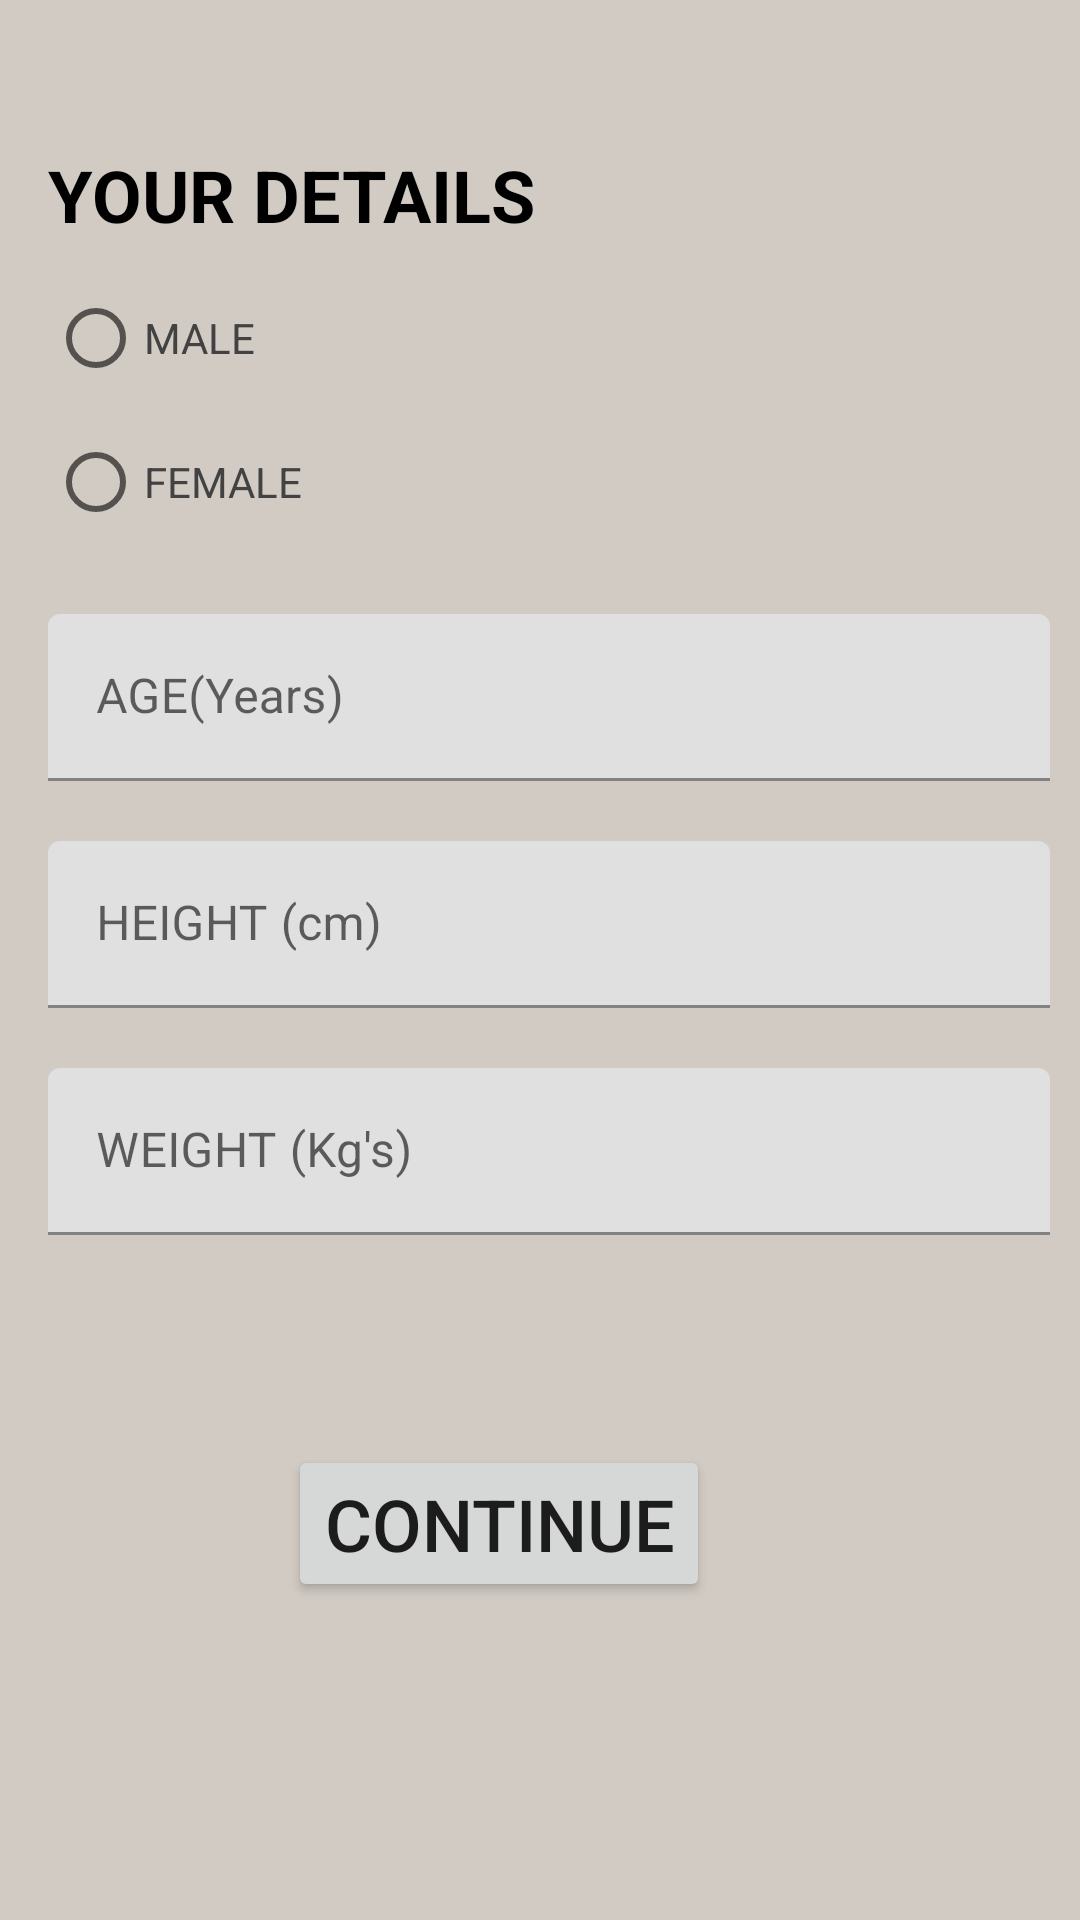

Produce the Android XML layout that renders to this screen, including the resource entries it uses.
<!-- AndroidManifest.xml: application theme Theme.HealthMeterDemo -->
<!-- res/layout/activity_main2.xml -->
<?xml version="1.0" encoding="utf-8"?>
<androidx.constraintlayout.widget.ConstraintLayout xmlns:android="http://schemas.android.com/apk/res/android"
    xmlns:app="http://schemas.android.com/apk/res-auto"
    xmlns:tools="http://schemas.android.com/tools"
    android:layout_width="match_parent"
    android:layout_height="match_parent"
    android:background="#DDCAC3BB"
    tools:context=".MainActivity2">
    <androidx.constraintlayout.widget.Guideline
        android:id="@+id/guidelineStart"
        android:layout_width="wrap_content"
        android:layout_height="wrap_content"
        android:orientation="vertical"
        app:layout_constraintGuide_begin="16dp" />

    <androidx.constraintlayout.widget.Guideline
        android:id="@id/guidelineEnd"
        android:layout_width="wrap_content"
        android:layout_height="wrap_content"
        android:orientation="vertical"
        app:layout_constraintGuide_end="16dp" />

    <androidx.constraintlayout.widget.Guideline
        android:id="@+id/guidelineTop"
        android:layout_width="wrap_content"
        android:layout_height="wrap_content"
        android:orientation="horizontal"
        app:layout_constraintGuide_begin="16dp" />

    <androidx.constraintlayout.widget.Guideline
        android:id="@id/guidelineBottom"
        android:layout_width="wrap_content"
        android:layout_height="wrap_content"
        android:orientation="horizontal"
        app:layout_constraintGuide_end="16dp" />

    <LinearLayout
        android:id="@+id/linearLayout"
        android:layout_width="334dp"
        android:layout_height="543dp"
        android:orientation="vertical"
        app:layout_constraintBottom_toTopOf="@+id/guidelineBottom"
        app:layout_constraintStart_toStartOf="@+id/guidelineStart"
        app:layout_constraintTop_toTopOf="@+id/guidelineTop">

        <TextView
            android:id="@+id/textView2"
            android:layout_width="match_parent"
            android:layout_height="40dp"
            android:text="YOUR DETAILS"
            android:textColor="@color/black"
            android:textSize="24sp"
            android:textStyle="bold" />

        <RadioGroup
            android:id="@+id/genderGroup"
            android:layout_width="wrap_content"
            android:layout_height="wrap_content"
            >
            <RadioButton
                android:id="@+id/male"
                android:textColor="@color/cardview_dark_background"
                android:layout_width="match_parent"
                android:layout_height="match_parent"
                android:text="MALE"/>
            <RadioButton
                android:id="@+id/female"
                android:textColor="@color/cardview_dark_background"
                android:layout_width="match_parent"
                android:layout_height="match_parent"
                android:text="FEMALE"/>
        </RadioGroup>
            <com.google.android.material.textfield.TextInputLayout
                android:layout_width="match_parent"
                android:layout_height="match_parent"
                android:layout_marginTop="20dp">

                <com.google.android.material.textfield.TextInputEditText

                    android:id="@+id/age"
                    android:layout_width="match_parent"
                    android:layout_height="wrap_content"
                    android:hint="AGE(Years)" />

                <com.google.android.material.textfield.TextInputLayout
                    android:layout_width="match_parent"
                    android:layout_height="match_parent"
                    android:layout_marginTop="20dp">

                    <com.google.android.material.textfield.TextInputEditText
                        android:id="@+id/height"
                        android:layout_width="match_parent"
                        android:layout_height="wrap_content"
                        android:hint="HEIGHT (cm)" />

                    <com.google.android.material.textfield.TextInputLayout
                        android:layout_width="match_parent"
                        android:layout_height="match_parent"
                        android:layout_marginTop="20dp">

                        <com.google.android.material.textfield.TextInputEditText
                            android:id="@+id/weight"
                            android:layout_width="match_parent"
                            android:layout_height="wrap_content"
                            android:hint="WEIGHT (Kg's)" />

                        <Button
                            android:id="@+id/btn"
                            android:layout_width="wrap_content"
                            android:layout_height="wrap_content"
                            android:layout_marginStart="80dp"
                            android:layout_marginTop="70dp"
                            android:onClick="goToEnd"
                            android:text="CONTINUE"
                            android:textSize="24sp" />

                    </com.google.android.material.textfield.TextInputLayout>
                </com.google.android.material.textfield.TextInputLayout>
            </com.google.android.material.textfield.TextInputLayout>


    </LinearLayout>



</androidx.constraintlayout.widget.ConstraintLayout>
<!-- resources referenced by this layout -->
<resources>
  <style name="Theme.HealthMeterDemo" parent="Theme.MaterialComponents.DayNight.NoActionBar">
          
          <item name="colorPrimary">@color/purple_500</item>
          <item name="colorPrimaryVariant">@color/purple_700</item>
          <item name="colorOnPrimary">@color/white</item>
          
          <item name="colorSecondary">@color/teal_200</item>
          <item name="colorSecondaryVariant">@color/teal_700</item>
          <item name="colorOnSecondary">@color/black</item>
          
          <item name="android:statusBarColor">?attr/colorPrimaryVariant</item>
          
      </style>
  <!-- not gathered from this repository: default colours our renderer supplied (Android Studio template values) -->
  <color name="purple_500">#FF6200EE</color>
  <color name="purple_700">#FF3700B3</color>
  <color name="teal_200">#FF03DAC5</color>
  <color name="teal_700">#FF018786</color>
  <color name="black">#FF000000</color>
  <color name="white">#FFFFFFFF</color>
</resources>
